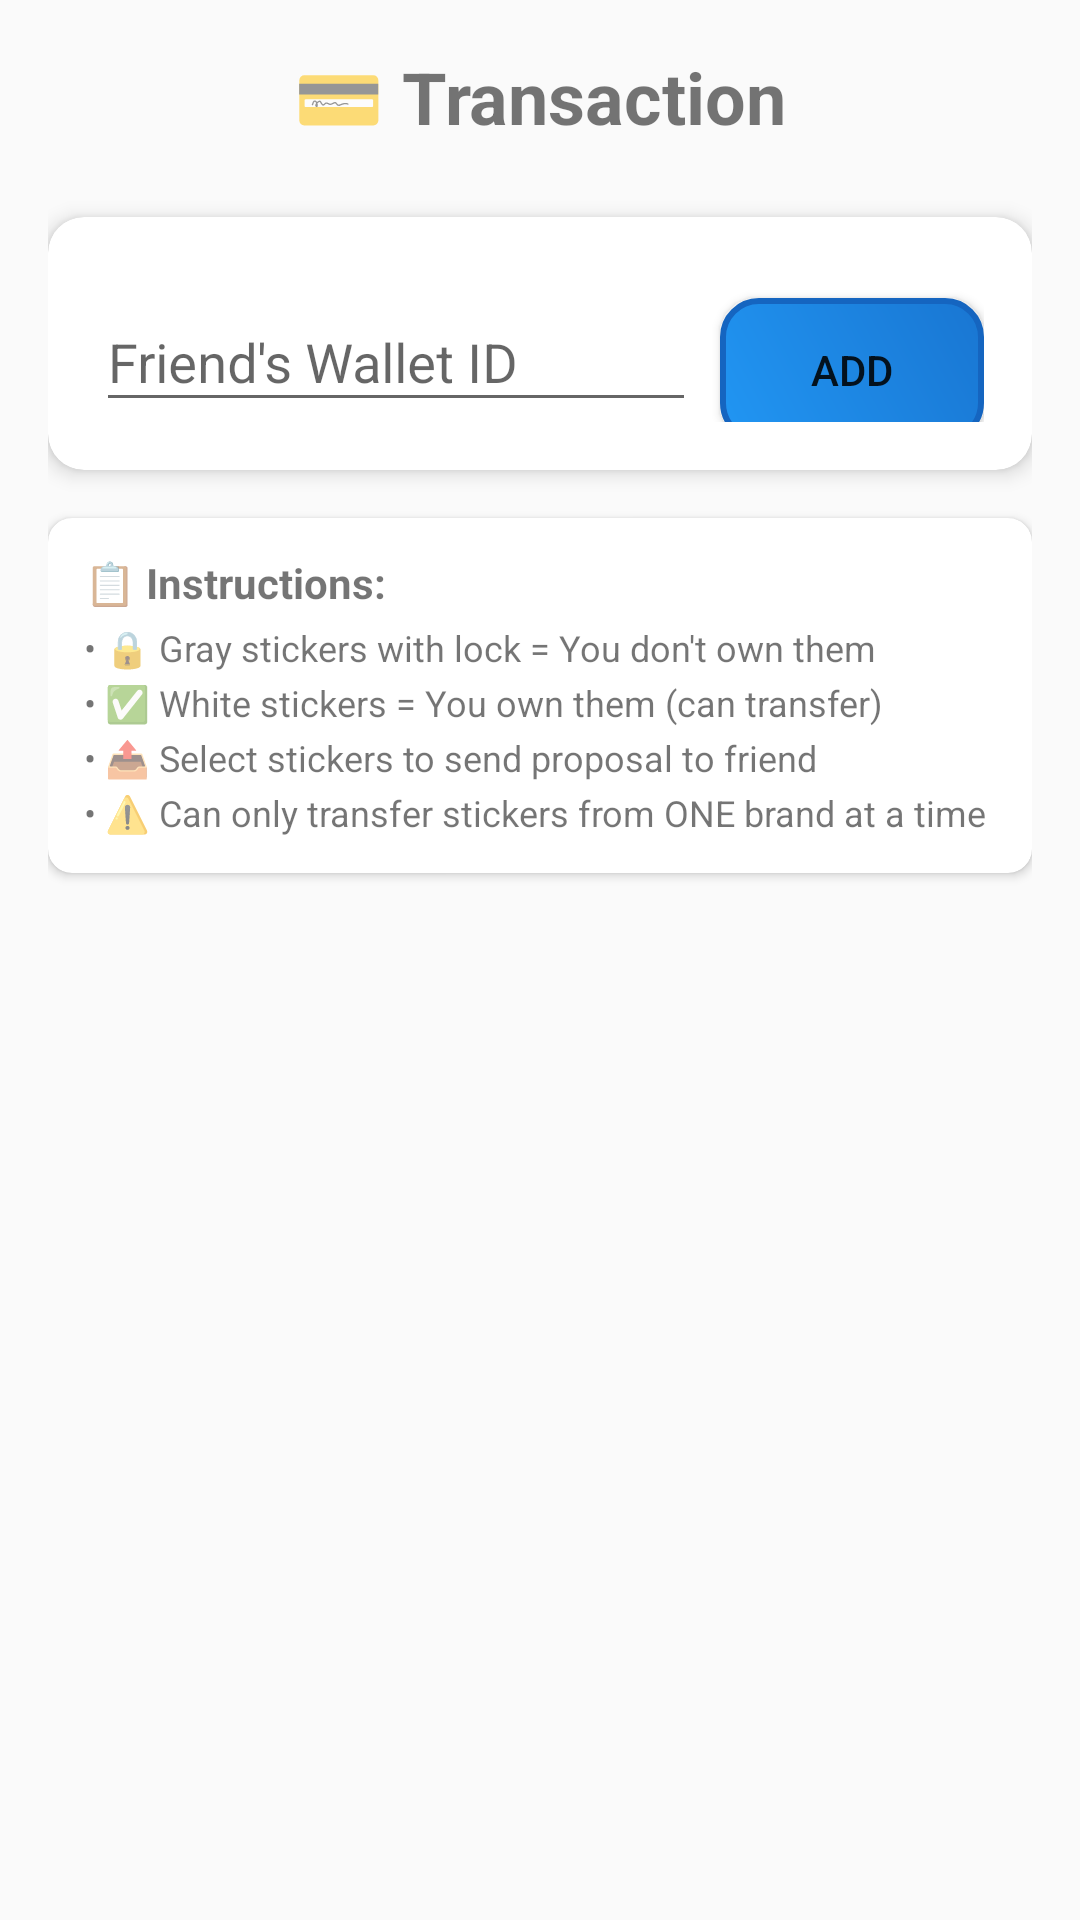

Layout XML and referenced resources for this Android screen:
<!-- AndroidManifest.xml: application theme Theme.StickerHunt -->
<!-- res/layout/fragment_transactions.xml -->
<?xml version="1.0" encoding="utf-8"?>
<androidx.core.widget.NestedScrollView xmlns:android="http://schemas.android.com/apk/res/android"
    xmlns:app="http://schemas.android.com/apk/res-auto"
    xmlns:tools="http://schemas.android.com/tools"
    android:layout_width="match_parent"
    android:layout_height="match_parent"
    tools:context=".fragment.TransactionsFragment">

    <LinearLayout
        android:layout_width="match_parent"
        android:layout_height="wrap_content"
        android:orientation="vertical"
        android:padding="16dp">

        
        <TextView
            android:layout_width="match_parent"
            android:layout_height="wrap_content"
            android:text="💳 Transaction"
            android:textSize="24sp"
            android:textStyle="bold"
            android:gravity="center"
            android:layout_marginBottom="24dp" />

        
        <androidx.cardview.widget.CardView
            android:layout_width="match_parent"
            android:layout_height="wrap_content"
            android:layout_marginBottom="16dp"
            app:cardCornerRadius="12dp"
            app:cardElevation="4dp">

            <LinearLayout
                android:layout_width="match_parent"
                android:layout_height="wrap_content"
                android:orientation="horizontal"
                android:padding="16dp">

                <com.google.android.material.textfield.TextInputLayout
                    android:layout_width="0dp"
                    android:layout_height="wrap_content"
                    android:layout_weight="1"
                    android:hint="Friend's Wallet ID">

                    <com.google.android.material.textfield.TextInputEditText
                        android:id="@+id/edit_friend_id"
                        android:layout_width="match_parent"
                        android:layout_height="wrap_content"
                        android:inputType="text" />

                </com.google.android.material.textfield.TextInputLayout>

                <Button
                    android:id="@+id/btn_add_friend"
                    android:layout_width="wrap_content"
                    android:layout_height="wrap_content"
                    android:layout_marginStart="8dp"
                    android:text="Add"
                    android:background="@drawable/button_primary" />

            </LinearLayout>

        </androidx.cardview.widget.CardView>

        
        <TextView
            android:id="@+id/text_friend_name"
            android:layout_width="match_parent"
            android:layout_height="wrap_content"
            android:text="Friend: John Doe"
            android:textSize="16sp"
            android:textStyle="bold"
            android:gravity="center"
            android:visibility="gone"
            android:layout_marginBottom="16dp" />

        
        <Button
            android:id="@+id/btn_send_proposal"
            android:layout_width="match_parent"
            android:layout_height="wrap_content"
            android:text="📤 Send Proposal to Friend"
            android:textColor="@android:color/white"
            android:background="@drawable/button_primary"
            android:visibility="gone"
            android:layout_marginBottom="16dp" />

        
        <androidx.cardview.widget.CardView
            android:layout_width="match_parent"
            android:layout_height="wrap_content"
            android:layout_marginBottom="16dp"
            app:cardCornerRadius="8dp"
            app:cardElevation="2dp">

            <LinearLayout
                android:layout_width="match_parent"
                android:layout_height="wrap_content"
                android:orientation="vertical"
                android:padding="12dp">

                <TextView
                    android:layout_width="match_parent"
                    android:layout_height="wrap_content"
                    android:text="📋 Instructions:"
                    android:textSize="14sp"
                    android:textStyle="bold"
                    android:layout_marginBottom="4dp" />

                <TextView
                    android:layout_width="match_parent"
                    android:layout_height="wrap_content"
                    android:text="• 🔒 Gray stickers with lock = You don't own them"
                    android:textSize="12sp"
                    android:layout_marginBottom="2dp" />

                <TextView
                    android:layout_width="match_parent"
                    android:layout_height="wrap_content"
                    android:text="• ✅ White stickers = You own them (can transfer)"
                    android:textSize="12sp"
                    android:layout_marginBottom="2dp" />

                <TextView
                    android:layout_width="match_parent"
                    android:layout_height="wrap_content"
                    android:text="• 📤 Select stickers to send proposal to friend"
                    android:textSize="12sp"
                    android:layout_marginBottom="2dp" />

                <TextView
                    android:layout_width="match_parent"
                    android:layout_height="wrap_content"
                    android:text="• ⚠️ Can only transfer stickers from ONE brand at a time"
                    android:textSize="12sp" />

            </LinearLayout>

        </androidx.cardview.widget.CardView>

        
        <androidx.recyclerview.widget.RecyclerView
            android:id="@+id/recycler_stickers"
            android:layout_width="match_parent"
            android:layout_height="wrap_content"
            android:layout_marginBottom="16dp" />

        
        <LinearLayout
            android:id="@+id/layout_transfer_info"
            android:layout_width="match_parent"
            android:layout_height="wrap_content"
            android:orientation="vertical"
            android:background="@drawable/button_primary"
            android:padding="16dp"
            android:visibility="gone">

            <TextView
                android:id="@+id/text_selected_count"
                android:layout_width="match_parent"
                android:layout_height="wrap_content"
                android:text="Selected: 0"
                android:textColor="@android:color/white"
                android:textSize="16sp"
                android:gravity="center"
                android:layout_marginBottom="8dp" />

            <LinearLayout
                android:layout_width="match_parent"
                android:layout_height="wrap_content"
                android:orientation="horizontal">

                <Button
                    android:id="@+id/btn_send"
                    android:layout_width="0dp"
                    android:layout_height="wrap_content"
                    android:layout_weight="1"
                    android:layout_marginEnd="4dp"
                    android:text="📤 Send Request"
                    android:textColor="@android:color/white"
                    android:background="@drawable/button_primary"
                    android:enabled="false" />

                <Button
                    android:id="@+id/btn_transfer"
                    android:layout_width="0dp"
                    android:layout_height="wrap_content"
                    android:layout_weight="1"
                    android:layout_marginStart="4dp"
                    android:text="🚀 Transfer"
                    android:textColor="@android:color/white"
                    android:background="@drawable/button_secondary"
                    android:enabled="false" />

            </LinearLayout>

        </LinearLayout>

    </LinearLayout>

</androidx.core.widget.NestedScrollView>
<!-- resources referenced by this layout -->
<resources>
  <!-- drawable button_primary (drawable) -->
  <?xml version="1.0" encoding="utf-8"?>
  <shape xmlns:android="http://schemas.android.com/apk/res/android"
      android:shape="rectangle">
      <corners android:radius="12dp" />
      <gradient
          android:startColor="#2196F3"
          android:endColor="#1976D2"
          android:angle="45" />
      <stroke android:width="2dp" android:color="#1565C0" />
  </shape>
  <!-- drawable button_secondary (drawable) -->
  <?xml version="1.0" encoding="utf-8"?>
  <shape xmlns:android="http://schemas.android.com/apk/res/android"
      android:shape="rectangle">
      <corners android:radius="12dp" />
      <gradient
          android:startColor="#757575"
          android:endColor="#424242"
          android:angle="45" />
      <stroke android:width="2dp" android:color="#212121" />
  </shape>
  <style name="Theme.StickerHunt" parent="Theme.AppCompat.Light.DarkActionBar">
          
          <item name="colorPrimary">@color/purple_500</item>
          <item name="colorPrimaryDark">@color/purple_700</item>
          <item name="colorAccent">@color/teal_200</item>
      </style>
  <color name="purple_500">#FF6200EE</color>
  <color name="purple_700">#FF3700B3</color>
  <color name="teal_200">#FF03DAC5</color>
</resources>
